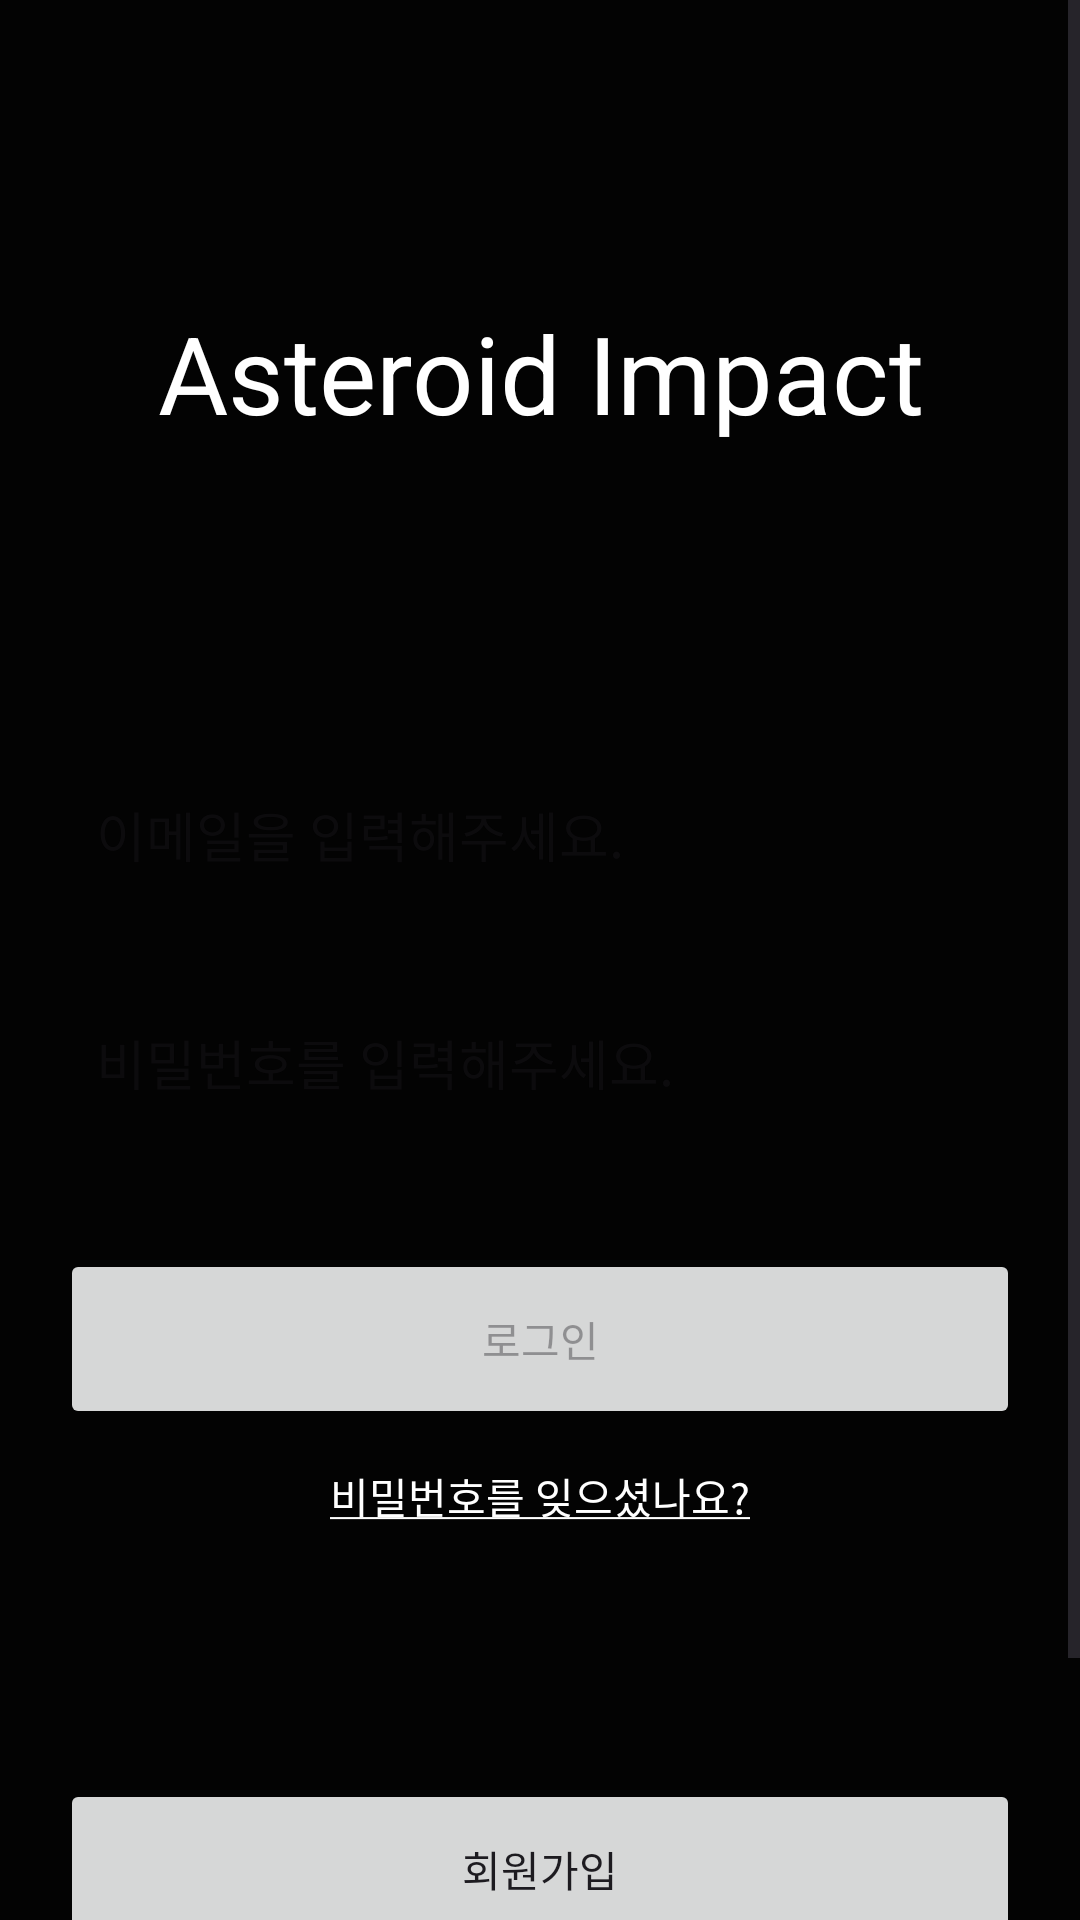

Write the Android layout XML for this screen, with the resource values it uses.
<!-- AndroidManifest.xml: application theme Theme.Nbc_AssignmentTest -->
<!-- res/layout/fragment_login.xml -->
<?xml version="1.0" encoding="utf-8"?>
<ScrollView xmlns:android="http://schemas.android.com/apk/res/android"
    xmlns:app="http://schemas.android.com/apk/res-auto"
    xmlns:tools="http://schemas.android.com/tools"
    android:layout_width="match_parent"
    android:layout_height="match_parent"
    android:background="@color/black"
    tools:context=".presentation.ui.auth.login.LoginFragment">

    <androidx.constraintlayout.widget.ConstraintLayout
        android:layout_width="match_parent"
        android:layout_height="wrap_content"
        android:padding="20dp">

        <androidx.appcompat.widget.AppCompatTextView
            android:id="@+id/tv_title"
            android:layout_width="0dp"
            android:layout_height="wrap_content"
            android:layout_marginTop="80dp"
            android:text="@string/login_title"
            android:textAlignment="center"
            android:textColor="@color/white"
            android:textSize="36sp"
            app:layout_constraintEnd_toEndOf="parent"
            app:layout_constraintStart_toStartOf="parent"
            app:layout_constraintTop_toTopOf="parent" />

        <androidx.appcompat.widget.AppCompatEditText
            android:id="@+id/et_email"
            android:layout_width="0dp"
            android:layout_height="60dp"
            android:layout_marginTop="100dp"
            android:background="@drawable/bg_edit_login"
            android:hint="@string/login_login_hint"
            android:padding="12dp"
            app:layout_constraintEnd_toEndOf="parent"
            app:layout_constraintStart_toStartOf="parent"
            app:layout_constraintTop_toBottomOf="@id/tv_title" />

        <androidx.appcompat.widget.AppCompatEditText
            android:id="@+id/et_password"
            android:layout_width="0dp"
            android:layout_height="60dp"
            android:layout_marginTop="16dp"
            android:background="@drawable/bg_edit_login"
            android:hint="@string/login_password_hint"
            android:inputType="textPassword"
            android:maxLength="16"
            android:padding="12dp"
            app:layout_constraintEnd_toEndOf="parent"
            app:layout_constraintStart_toStartOf="parent"
            app:layout_constraintTop_toBottomOf="@id/et_email" />

        <androidx.appcompat.widget.AppCompatImageView
            android:id="@+id/iv_passwordVisibleToggle"
            android:layout_width="wrap_content"
            android:layout_height="wrap_content"
            android:layout_marginEnd="20dp"
            android:padding="4dp"
            app:srcCompat="@drawable/ic_visibility_off"
            app:layout_constraintBottom_toBottomOf="@id/et_password"
            app:layout_constraintEnd_toEndOf="@id/et_password"
            app:layout_constraintTop_toTopOf="@id/et_password" />

        <androidx.appcompat.widget.AppCompatButton
            android:id="@+id/btn_login"
            android:layout_width="0dp"
            android:layout_height="60dp"
            android:layout_marginTop="32dp"
            android:enabled="false"
            android:text="@string/login_login_btn"
            app:layout_constraintEnd_toEndOf="parent"
            app:layout_constraintStart_toStartOf="parent"
            app:layout_constraintTop_toBottomOf="@id/et_password" />

        <androidx.appcompat.widget.AppCompatTextView
            android:id="@+id/tv_changePassword"
            android:layout_width="0dp"
            android:layout_height="wrap_content"
            android:layout_marginTop="8dp"
            android:padding="4dp"
            android:text="@string/login_find_password"
            android:textAlignment="center"
            android:textColor="@color/white"
            app:layout_constraintEnd_toEndOf="parent"
            app:layout_constraintStart_toStartOf="parent"
            app:layout_constraintTop_toBottomOf="@+id/btn_login" />

        <androidx.appcompat.widget.AppCompatButton
            android:id="@+id/btn_register"
            android:layout_width="0dp"
            android:layout_height="60dp"
            android:layout_marginTop="80dp"
            android:text="@string/login_register_btn"
            app:layout_constraintEnd_toEndOf="parent"
            app:layout_constraintStart_toStartOf="parent"
            app:layout_constraintTop_toBottomOf="@id/tv_changePassword" />

        <androidx.appcompat.widget.AppCompatButton
            android:id="@+id/btn_anonymousLogin"
            android:layout_width="0dp"
            android:layout_height="60dp"
            android:layout_marginTop="8dp"
            android:text="@string/login_login_anonymous_btn"
            app:layout_constraintEnd_toEndOf="parent"
            app:layout_constraintStart_toStartOf="parent"
            app:layout_constraintTop_toBottomOf="@id/btn_register" />
    </androidx.constraintlayout.widget.ConstraintLayout>
</ScrollView>
<!-- resources referenced by this layout -->
<resources>
  <color name="black">#030303</color>
  <color name="white">#FFFFFFFF</color>
  <string name="login_find_password"><u>비밀번호를 잊으셨나요?</u></string>
  <string name="login_login_anonymous_btn">비회원으로 시작하기</string>
  <string name="login_login_btn">로그인</string>
  <string name="login_login_hint">이메일을 입력해주세요.</string>
  <string name="login_password_hint">비밀번호를 입력해주세요.</string>
  <string name="login_register_btn">회원가입</string>
  <string name="login_title">Asteroid Impact</string>
  <style name="Theme.Nbc_AssignmentTest" parent="Base.Theme.Nbc_AssignmentTest" />
  <style name="Base.Theme.Nbc_AssignmentTest" parent="Theme.Material3.DayNight.NoActionBar">
          
          
      </style>
</resources>
